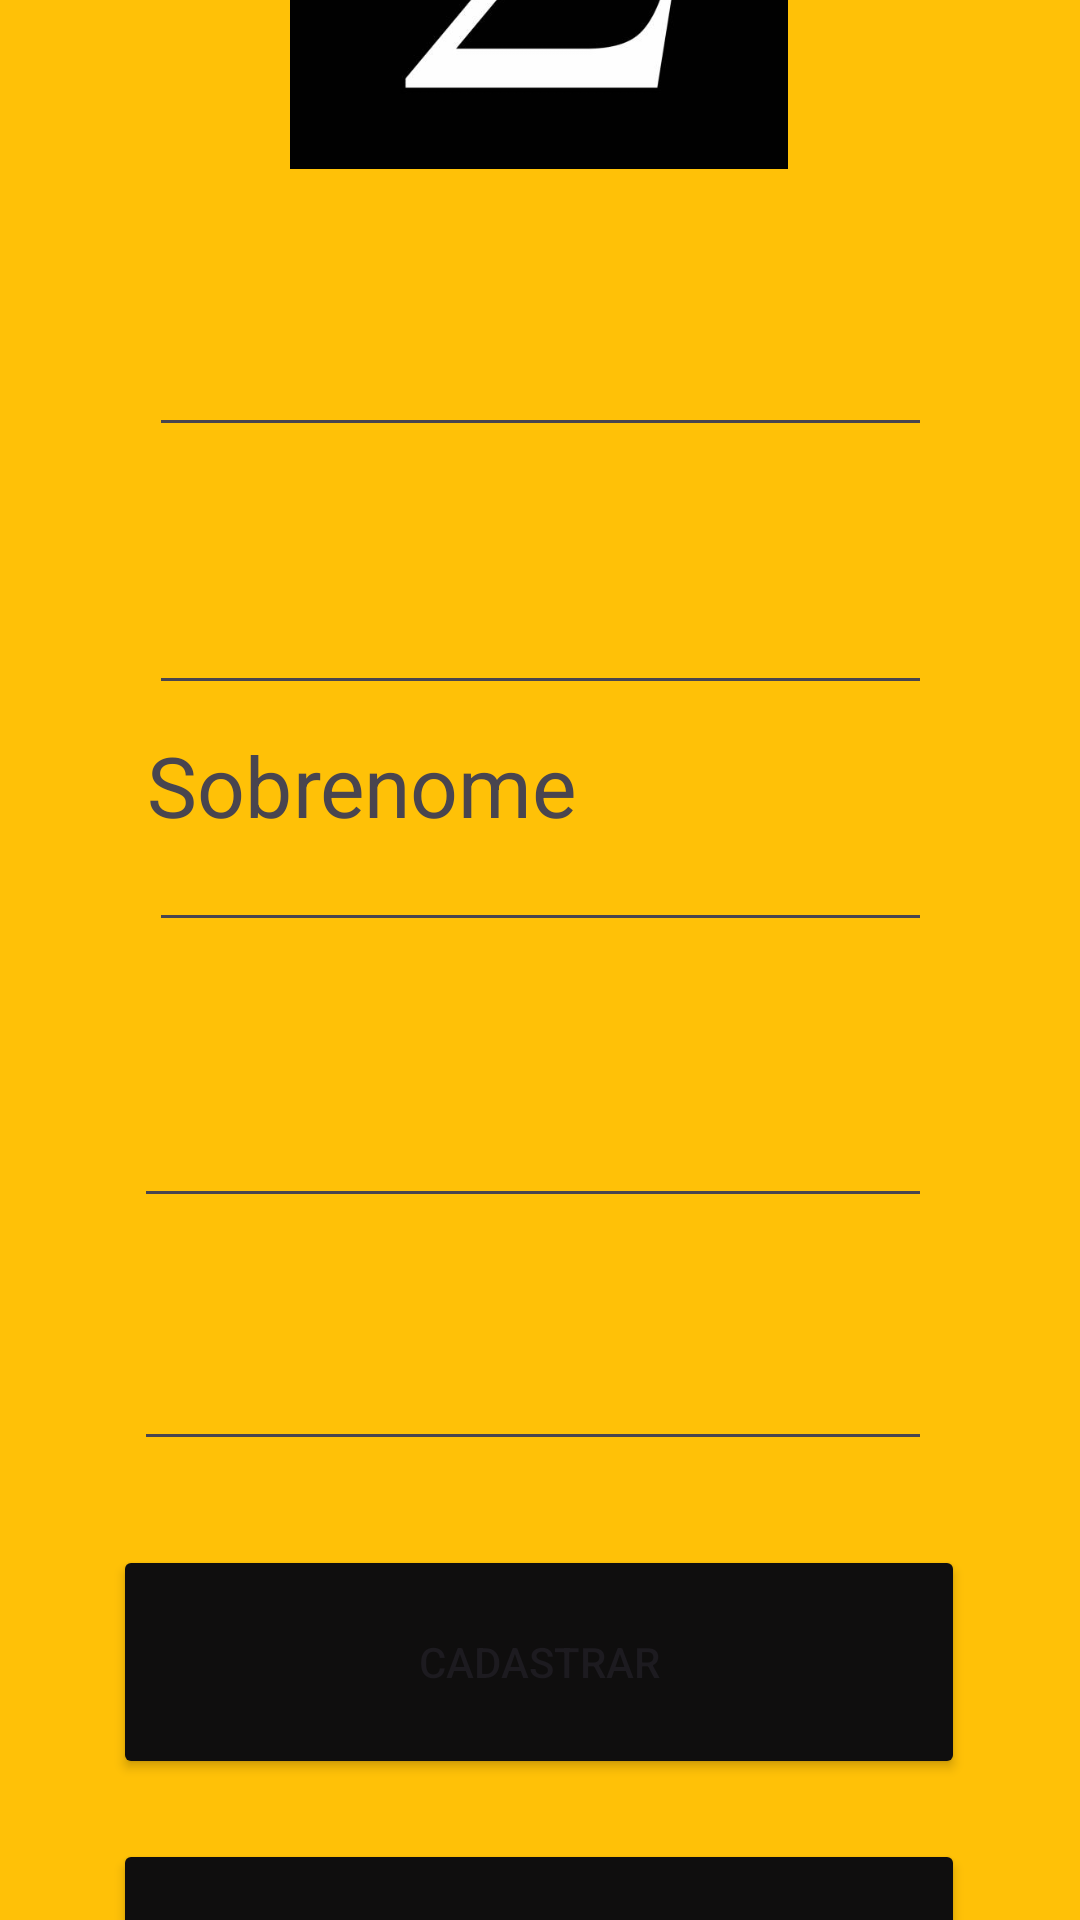

Android layout source for this screen:
<!-- AndroidManifest.xml: application theme Theme.SigmaStore -->
<!-- res/layout/activity_cadastro.xml -->
<?xml version="1.0" encoding="utf-8"?>
<androidx.constraintlayout.widget.ConstraintLayout xmlns:android="http://schemas.android.com/apk/res/android"
    xmlns:app="http://schemas.android.com/apk/res-auto"
    xmlns:tools="http://schemas.android.com/tools"
    android:id="@+id/main"
    android:layout_width="match_parent"
    android:layout_height="match_parent"
    android:background="#FFC107"
    tools:context=".Cadastro"
    tools:layout_editor_absoluteX="0dp"
    tools:layout_editor_absoluteY="10dp">

    <EditText
        android:id="@+id/gmail_cadastro"
        android:layout_width="261dp"
        android:layout_height="44dp"
        android:layout_marginStart="75dp"
        android:layout_marginEnd="75dp"
        android:ems="10"
        android:inputType="textEmailAddress"
        android:singleLine="true"
        app:layout_constraintBottom_toTopOf="@+id/textView5"
        app:layout_constraintEnd_toEndOf="parent"
        app:layout_constraintStart_toStartOf="parent"
        app:layout_constraintTop_toBottomOf="@+id/textView4" />

    <TextView
        android:id="@+id/textView4"
        android:layout_width="wrap_content"
        android:layout_height="wrap_content"
        android:layout_marginStart="92dp"
        android:layout_marginTop="30dp"
        android:layout_marginEnd="283dp"
        android:scaleX="2"
        android:scaleY="2"
        android:text="Gmail"
        app:layout_constraintBottom_toTopOf="@+id/gmail_cadastro"
        app:layout_constraintEnd_toEndOf="parent"
        app:layout_constraintStart_toStartOf="parent"
        app:layout_constraintTop_toBottomOf="@+id/imageView3" />

    <TextView
        android:id="@+id/textView5"
        android:layout_width="wrap_content"
        android:layout_height="wrap_content"
        android:layout_marginStart="92dp"
        android:layout_marginTop="24dp"
        android:layout_marginEnd="281dp"
        android:scaleX="2"
        android:scaleY="2"
        android:text="Nome"
        app:layout_constraintBottom_toTopOf="@+id/nome_cadastro"
        app:layout_constraintEnd_toEndOf="parent"
        app:layout_constraintStart_toStartOf="parent"
        app:layout_constraintTop_toBottomOf="@+id/gmail_cadastro" />

    <TextView
        android:id="@+id/textView6"
        android:layout_width="wrap_content"
        android:layout_height="wrap_content"
        android:layout_marginStart="110dp"
        android:layout_marginTop="17dp"
        android:layout_marginEnd="229dp"
        android:scaleX="2"
        android:scaleY="2"
        android:text="Sobrenome"
        app:layout_constraintBottom_toTopOf="@+id/sobrenome_cadastro"
        app:layout_constraintEnd_toEndOf="parent"
        app:layout_constraintStart_toStartOf="parent"
        app:layout_constraintTop_toBottomOf="@+id/nome_cadastro" />

    <TextView
        android:id="@+id/textView7"
        android:layout_width="wrap_content"
        android:layout_height="wrap_content"
        android:layout_marginStart="85dp"
        android:layout_marginTop="25dp"
        android:layout_marginEnd="301dp"
        android:scaleX="2"
        android:scaleY="2"
        android:text="CPF"
        app:layout_constraintBottom_toTopOf="@+id/cpf_cadastro"
        app:layout_constraintEnd_toEndOf="parent"
        app:layout_constraintStart_toStartOf="parent"
        app:layout_constraintTop_toBottomOf="@+id/sobrenome_cadastro" />

    <TextView
        android:id="@+id/textView8"
        android:layout_width="wrap_content"
        android:layout_height="wrap_content"
        android:layout_marginStart="92dp"
        android:layout_marginTop="15dp"
        android:layout_marginEnd="280dp"
        android:scaleX="2"
        android:scaleY="2"
        android:text="Senha"
        app:layout_constraintBottom_toTopOf="@+id/senha_cadastro"
        app:layout_constraintEnd_toEndOf="parent"
        app:layout_constraintStart_toStartOf="parent"
        app:layout_constraintTop_toBottomOf="@+id/cpf_cadastro" />

    <Button
        android:id="@+id/login2"
        android:layout_width="284dp"
        android:layout_height="78dp"
        android:layout_marginStart="63dp"
        android:layout_marginTop="28dp"
        android:layout_marginEnd="64dp"
        android:backgroundTint="#0F0E0E"
        android:text="CADASTRAR"
        app:layout_constraintBottom_toTopOf="@+id/voltar_cadastro"
        app:layout_constraintEnd_toEndOf="parent"
        app:layout_constraintStart_toStartOf="parent"
        app:layout_constraintTop_toBottomOf="@+id/senha_cadastro" />

    <Button
        android:id="@+id/voltar_cadastro"
        android:layout_width="284dp"
        android:layout_height="78dp"
        android:layout_marginStart="63dp"
        android:layout_marginTop="20dp"
        android:layout_marginEnd="64dp"
        android:layout_marginBottom="75dp"
        android:backgroundTint="#0F0E0E"
        android:text="VOLTAR"
        app:layout_constraintBottom_toBottomOf="parent"
        app:layout_constraintEnd_toEndOf="parent"
        app:layout_constraintStart_toStartOf="parent"
        app:layout_constraintTop_toBottomOf="@+id/login2" />

    <ImageView
        android:id="@+id/imageView3"
        android:layout_width="190dp"
        android:layout_height="166dp"
        android:layout_marginStart="110dp"
        android:layout_marginTop="16dp"
        android:layout_marginEnd="111dp"
        app:layout_constraintBottom_toTopOf="@+id/textView4"
        app:layout_constraintEnd_toEndOf="parent"
        app:layout_constraintStart_toStartOf="parent"
        app:layout_constraintTop_toTopOf="parent"
        app:srcCompat="@drawable/sigma_logo" />

    <EditText
        android:id="@+id/nome_cadastro"
        android:layout_width="261dp"
        android:layout_height="43dp"
        android:layout_marginStart="75dp"
        android:layout_marginEnd="75dp"
        android:ems="10"
        android:inputType="text"
        android:singleLine="true"
        app:layout_constraintBottom_toTopOf="@+id/textView6"
        app:layout_constraintEnd_toEndOf="parent"
        app:layout_constraintStart_toStartOf="parent"
        app:layout_constraintTop_toBottomOf="@+id/textView5" />

    <EditText
        android:id="@+id/sobrenome_cadastro"
        android:layout_width="261dp"
        android:layout_height="43dp"
        android:layout_marginStart="75dp"
        android:layout_marginEnd="75dp"
        android:ems="10"
        android:inputType="text"
        android:singleLine="true"
        app:layout_constraintBottom_toTopOf="@+id/textView7"
        app:layout_constraintEnd_toEndOf="parent"
        app:layout_constraintStart_toStartOf="parent"
        app:layout_constraintTop_toBottomOf="@+id/textView6" />

    <EditText
        android:id="@+id/senha_cadastro"
        android:layout_width="266dp"
        android:layout_height="47dp"
        android:layout_marginStart="70dp"
        android:layout_marginEnd="75dp"
        android:ems="10"
        android:inputType="textPassword"
        android:singleLine="true"
        app:layout_constraintBottom_toTopOf="@+id/login2"
        app:layout_constraintEnd_toEndOf="parent"
        app:layout_constraintStart_toStartOf="parent"
        app:layout_constraintTop_toBottomOf="@+id/textView8" />

    <EditText
        android:id="@+id/cpf_cadastro"
        android:layout_width="266dp"
        android:layout_height="47dp"
        android:layout_marginStart="70dp"
        android:layout_marginTop="1dp"
        android:layout_marginEnd="75dp"
        android:ems="10"
        android:inputType="textPassword"
        android:singleLine="true"
        app:layout_constraintBottom_toTopOf="@+id/textView8"
        app:layout_constraintEnd_toEndOf="parent"
        app:layout_constraintStart_toStartOf="parent"
        app:layout_constraintTop_toBottomOf="@+id/textView7" />

</androidx.constraintlayout.widget.ConstraintLayout>
<!-- resources referenced by this layout -->
<resources>
  <!-- drawable sigma_logo: jpg bitmap (drawable, 10045 bytes) -->
  <style name="Theme.SigmaStore" parent="Base.Theme.SigmaStore" />
  <style name="Base.Theme.SigmaStore" parent="Theme.Material3.DayNight.NoActionBar">
          
          
      </style>
</resources>
